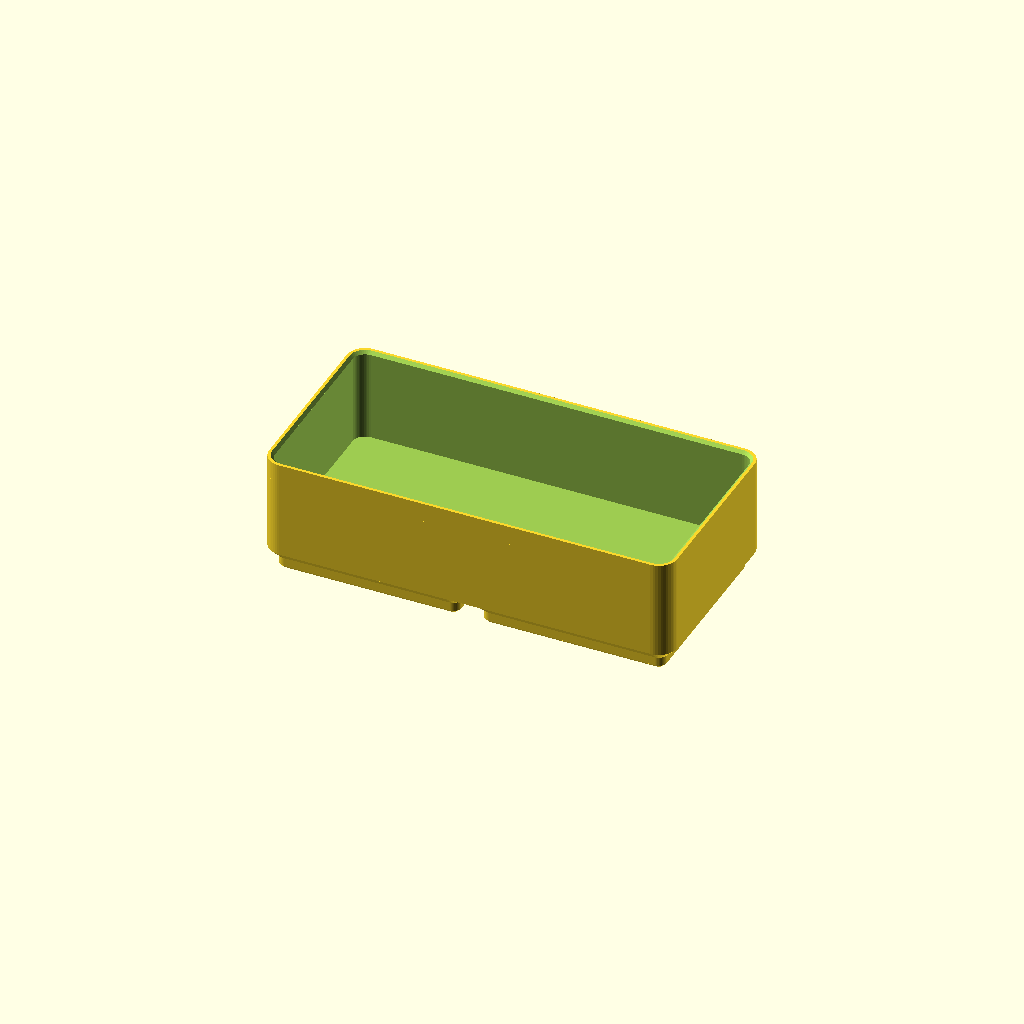
Cell 1: the model at its default parameters.
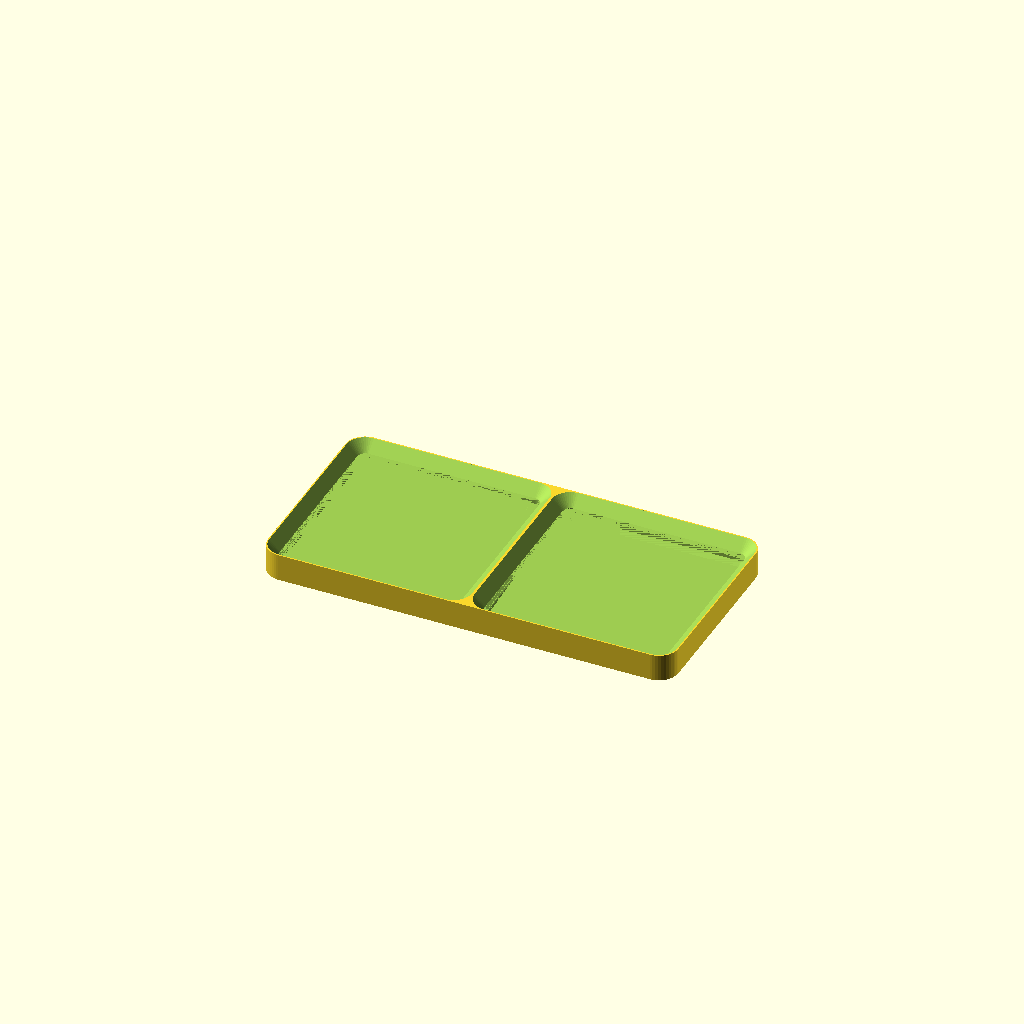
Cell 2: the same model with part = "baseplate".
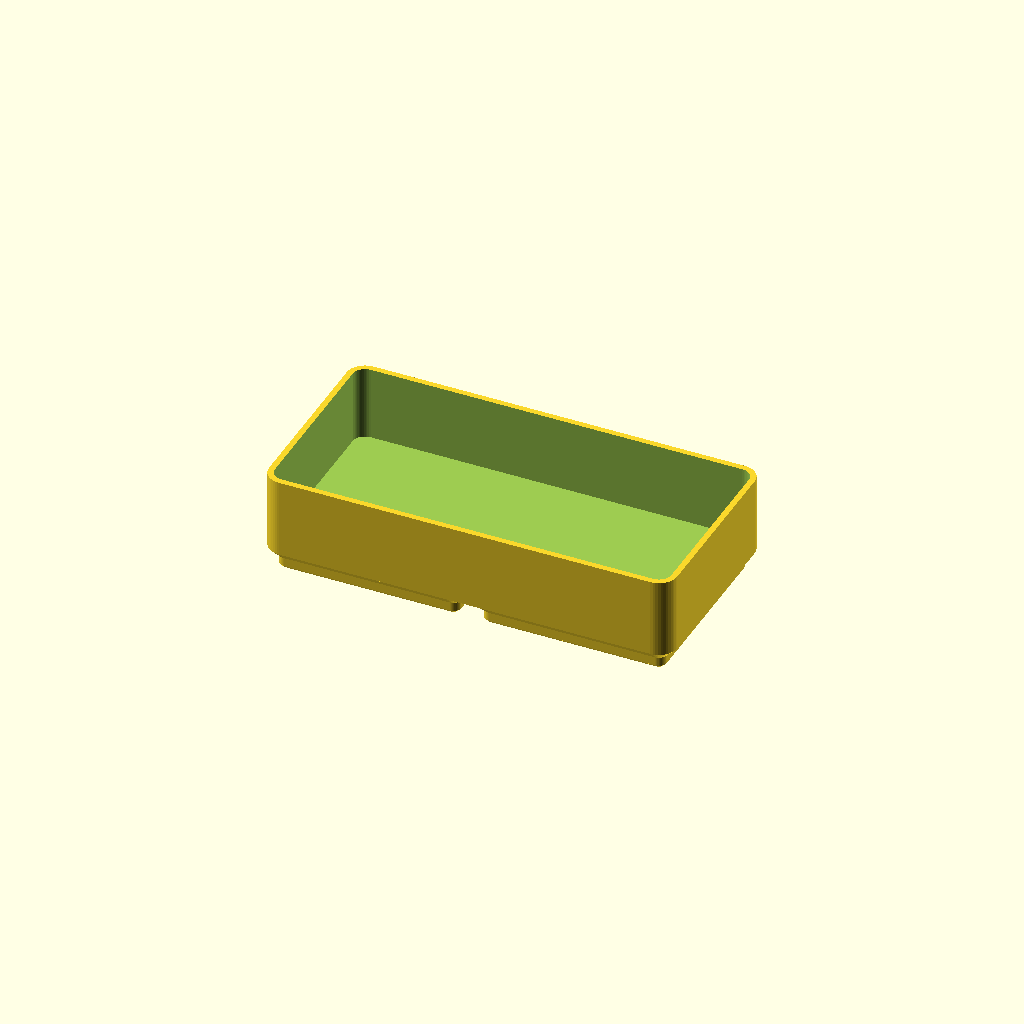
Cell 3: the same model with stacking_lip = false.
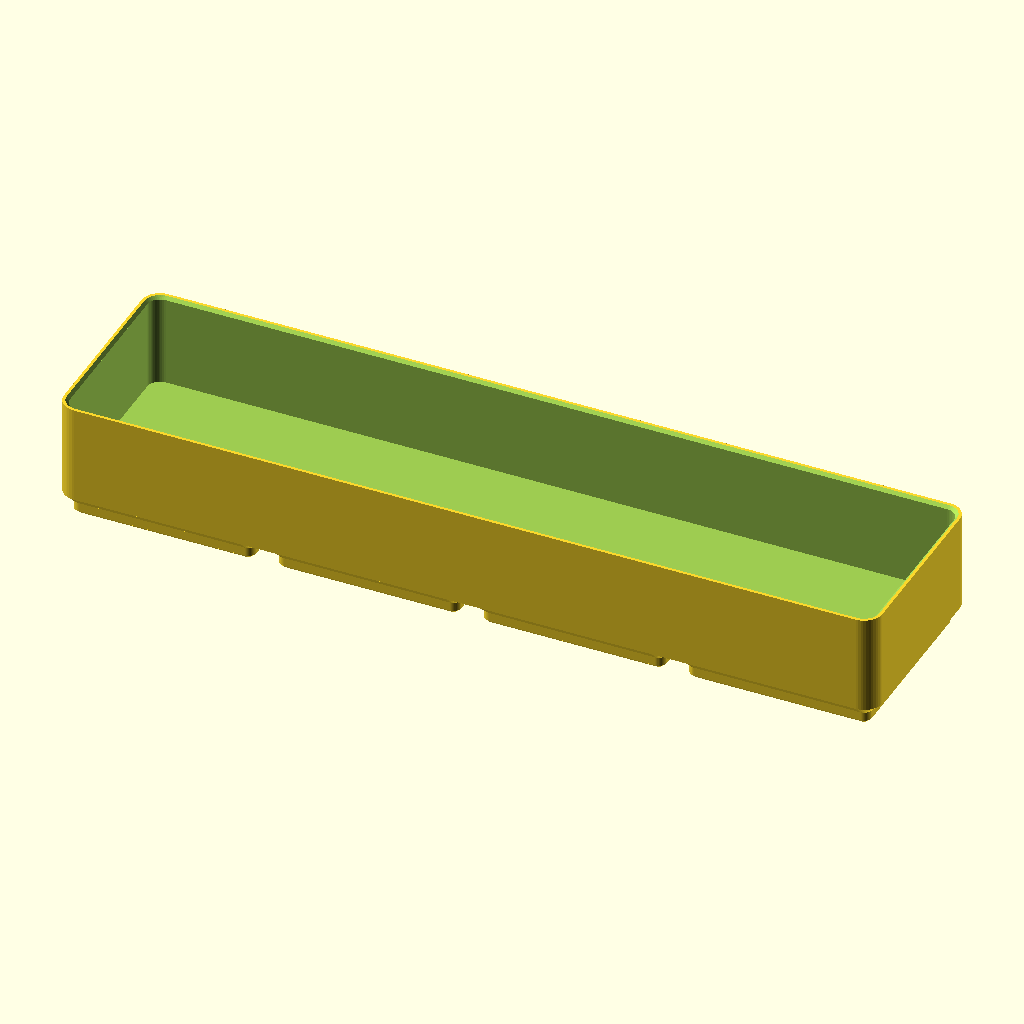
Cell 4: the same model with gx = 4.
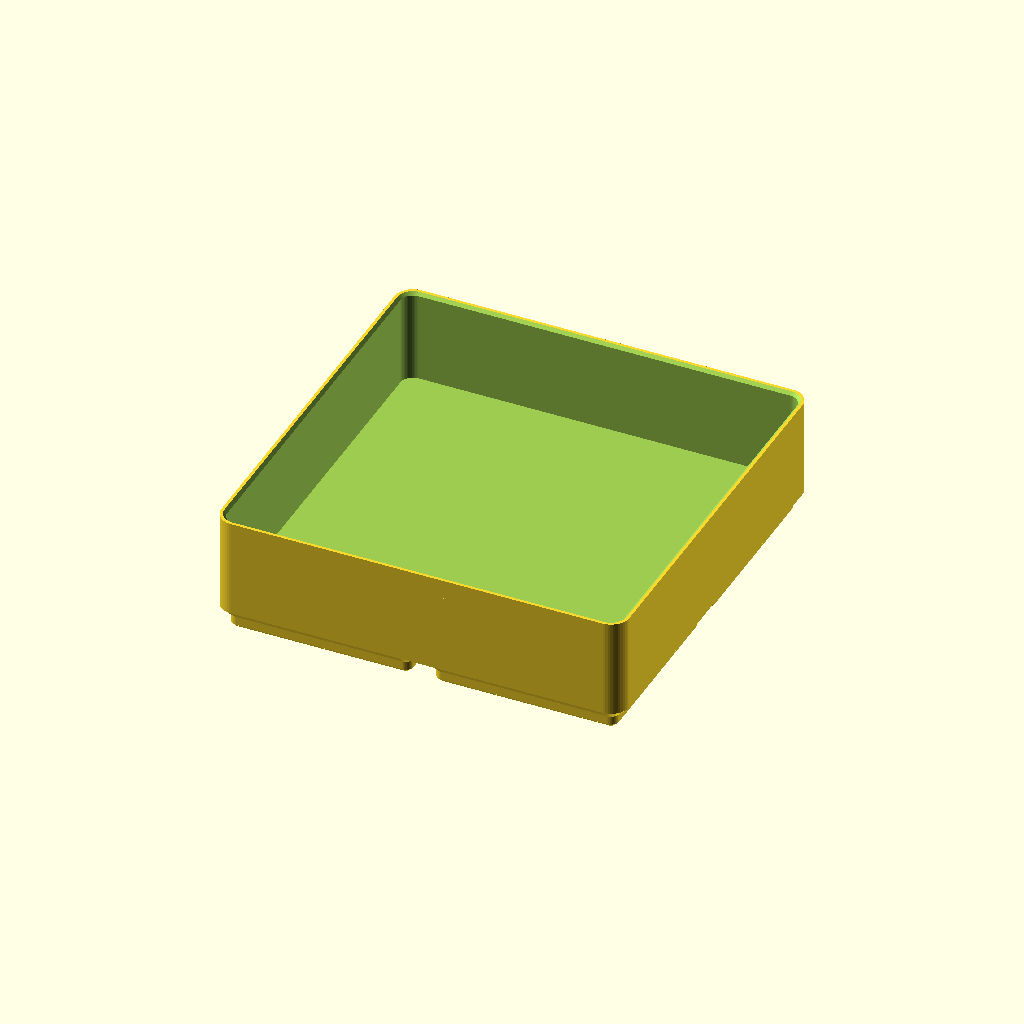
Cell 5: gy = 2 (everything else at default).
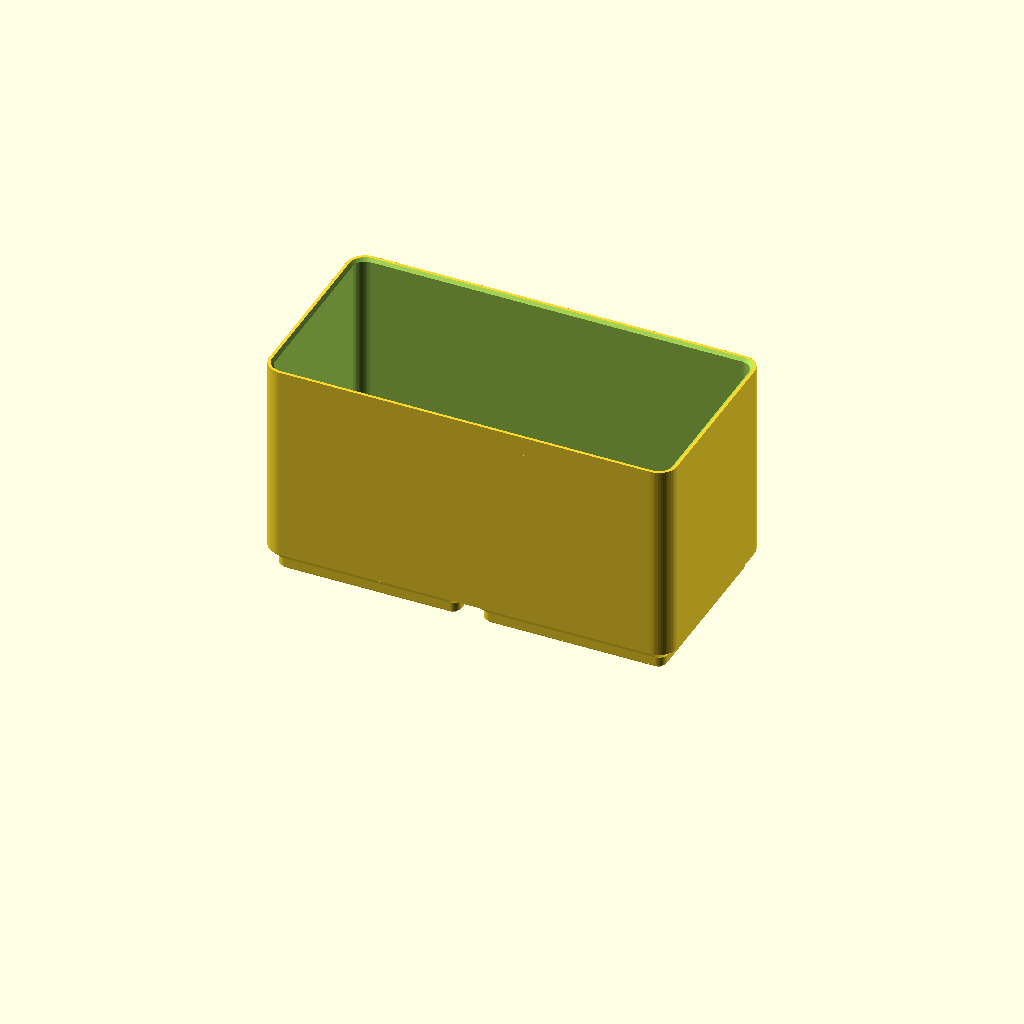
Cell 6 — gh set to 6, the other parameters unchanged.
All cells are drawn from one camera (rotation 55°, 0°, 25°, orthographic, colour scheme Cornfield), so only the parameter changes between them.
The OpenSCAD source (gridfinity.scad):
// ============================================
// Gridfinity Parametric Bin + Baseplate  v1
// 42mm modular storage system (spec by Zack Freedman)
//
// THIS IS GRIDFINITY (42mm grid, bins + baseplates for
// drawer / desktop organization) -- a DIFFERENT system
// from the OpenGrid (28mm wall-mount) files in this repo.
//
// Set `part` below to choose what to render:
//   "bin"       -> a storage bin (gx x gy x gh units)
//   "baseplate" -> a baseplate the bins drop into (gx x gy)
//
// Canonical dimensions (Gridfinity spec):
//   Grid pitch (X/Y) ........ 42.0 mm
//   Height unit (Z) ......... 7.0 mm
//   Bin/foot clearance ...... 0.25 mm per side (0.5 total)
//   Base ("foot") profile, top -> bottom:
//       2.15 mm  45-degree chamfer (top, meets body)
//       1.80 mm  vertical
//       0.80 mm  45-degree chamfer (bottom edge)
//     => base height 4.75 mm, bottom corner radius 0.8 mm
//
// Repo: github.com/johntondreau-png/opengrid-desk-mounts
// ============================================

/* [What to render] */
// Part to generate
part = "bin"; // [bin, baseplate]

/* [Grid Size] */
// Footprint width in grid units (X)
gx = 2;
// Footprint depth in grid units (Y)
gy = 1;
// Bin height in 7mm units (Z) -- ignored for baseplate
gh = 3;

/* [Bin Options] */
// Outer wall thickness (mm)
wall = 1.2;
// Solid floor thickness above the base feet (mm)
floor_th = 1.0;
// Add a stacking lip on top so bins nest when stacked
stacking_lip = true;
// Compartment dividers along X (0 = none)
divx = 0;
// Compartment dividers along Y (0 = none)
divy = 0;
// Divider wall thickness (mm)
div_wall = 1.2;

/* [Baseplate Options] */
// Solid floor under the foot pockets (mm)
bp_floor = 0.8;

/* [Quality] */
// Facets per circle (raise for final render)
$fn = 48;

// ============================================
// Constants (Gridfinity spec -- do not change)
// ============================================
PITCH      = 42.0;          // grid center-to-center
Z_UNIT     = 7.0;           // height unit
CLEAR      = 0.25;          // clearance per side
BODY       = PITCH - 2*CLEAR; // 41.5mm body footprint per cell
R_OUT      = 3.75;          // outer corner radius (top of base / body)

// Base ("foot") profile segment heights, top -> bottom
CH_TOP     = 2.15;          // upper 45deg chamfer
STRAIGHT   = 1.80;          // vertical mid section
CH_BOT     = 0.80;          // lower 45deg chamfer
BASE_H     = CH_TOP + STRAIGHT + CH_BOT;  // 4.75mm

EPS        = 0.01;

// Derived footprint sizes (whole bin)
function fp_w() = gx*PITCH - 2*CLEAR;   // outer width
function fp_d() = gy*PITCH - 2*CLEAR;   // outer depth

// ============================================
// Helpers
// ============================================

// A thin rounded-rectangle plate, centered, side = [w,d], corner r.
module rplate(w, d, r, h = EPS) {
    linear_extrude(height = h)
        offset(r = r) square([w - 2*r, d - 2*r], center = true);
}

// One Gridfinity base "foot", centered on origin.
// Widest face (the top, where it meets the body) is flush at z = 0;
// the foot extends DOWN to z = -BASE_H.
module foot() {
    // sizes at each profile break (square side per single cell)
    s_top = BODY;                 // 41.5  (r = R_OUT = 3.75)
    s_mid = BODY - 2*CH_TOP;      // 37.20 (r = 1.60)
    s_bot = s_mid - 2*CH_BOT;     // 35.60 (r = 0.80)
    r_mid = R_OUT - CH_TOP;       // 1.60
    r_bot = r_mid - CH_BOT;       // 0.80

    // upper chamfer: z = 0 -> z = -CH_TOP
    hull() {
        translate([0, 0, -EPS])      rplate(s_top, s_top, R_OUT);
        translate([0, 0, -CH_TOP])   rplate(s_mid, s_mid, r_mid);
    }
    // vertical mid: z = -CH_TOP -> z = -(CH_TOP+STRAIGHT)
    translate([0, 0, -(CH_TOP + STRAIGHT)])
        rplate(s_mid, s_mid, r_mid, STRAIGHT);
    // lower chamfer: -> z = -BASE_H
    hull() {
        translate([0, 0, -(CH_TOP + STRAIGHT)])     rplate(s_mid, s_mid, r_mid);
        translate([0, 0, -BASE_H + EPS])            rplate(s_bot, s_bot, r_bot);
    }
}

// Centers of every grid cell, used to tile feet / pockets.
module for_each_cell() {
    for (i = [0 : gx-1], j = [0 : gy-1])
        translate([ (i - (gx-1)/2) * PITCH,
                    (j - (gy-1)/2) * PITCH, 0 ])
            children();
}

// ============================================
// BIN
// Feet (z<0) + solid body block (z>0), hollowed into a
// compartment, with optional stacking lip and dividers.
// Overall height = gh * Z_UNIT (feet included).
// ============================================
module bin() {
    body_h = gh*Z_UNIT - BASE_H;   // body sits on top of the feet
    W = fp_w();
    D = fp_d();

    difference() {
        union() {
            // feet, one per grid cell
            for_each_cell() foot();
            // body block
            rplate(W, D, R_OUT, body_h);
            if (stacking_lip) translate([0, 0, body_h]) lip();
        }
        // hollow compartment(s)
        cavity(body_h);
    }
}

// Inner compartment cut (open top), respecting dividers.
module cavity(body_h) {
    iw = W_inner();
    id = D_inner();
    ir = max(R_OUT - wall, 0.1);
    // usable inner footprint, minus floor, open well above the top
    nx = divx + 1;
    ny = divy + 1;
    // size of one compartment opening
    cw = (iw - divx*div_wall) / nx;
    cd = (id - divy*div_wall) / ny;
    for (a = [0 : nx-1], b = [0 : ny-1]) {
        cx = -iw/2 + cw/2 + a*(cw + div_wall);
        cy = -id/2 + cd/2 + b*(cd + div_wall);
        translate([cx, cy, floor_th])
            rplate(cw, cd, min(ir, cw/2 - 0.01, cd/2 - 0.01),
                   body_h);   // extends past top -> open
    }
}

function W_inner() = fp_w() - 2*wall;
function D_inner() = fp_d() - 2*wall;

// Stacking lip: extends the wall up by LIP_H and cuts a 45deg
// funnel into the TOP INNER edge, so the chamfered base feet of
// a bin stacked on top seat into this opening.
// Outer wall stays at full footprint (continues the body wall);
// the inner opening widens toward the top.
LIP_H = CH_TOP + STRAIGHT;   // ~3.95mm rim above the body
module lip() {
    W  = fp_w();
    D  = fp_d();
    iw = W - 2*wall;         // inner bore = matches the cavity
    id = D - 2*wall;
    ir = max(R_OUT - wall, 0.1);
    // funnel: leave ~0.6mm of vertical wall at the very top
    top_wall  = 0.6;
    flare     = wall - top_wall;   // horizontal opening per side
    difference() {
        rplate(W, D, R_OUT, LIP_H);                       // rim outer
        translate([0, 0, -EPS])                           // straight bore
            rplate(iw, id, ir, LIP_H + 2*EPS);
        // 45deg flare on the top inner edge (height == flare)
        translate([0, 0, LIP_H - flare])
            hull() {
                rplate(iw, id, ir);
                translate([0, 0, flare + EPS])
                    rplate(iw + 2*flare, id + 2*flare,
                           min(ir + flare, R_OUT), EPS);
            }
    }
}

// ============================================
// BASEPLATE
// Solid plate with a foot-shaped pocket cut into each cell so
// bins drop in. Full pitch footprint so plates tile seamlessly.
// ============================================
module baseplate() {
    W = gx*PITCH;
    D = gy*PITCH;
    total_h = BASE_H + bp_floor;
    difference() {
        // plate: top face at z = 0, extends down by total_h
        translate([0, 0, -total_h])
            rplate(W, D, R_OUT + CLEAR, total_h);
        // foot-shaped pocket in each cell; lift slightly so the
        // pocket mouth cleanly breaks the plate's top face
        for_each_cell() translate([0, 0, EPS]) foot();
    }
}

// ============================================
// RENDER
// ============================================
if (part == "bin")            bin();
else if (part == "baseplate") baseplate();
Parameter table extracted from the source (name, type, default, range or options):
part: string, default "bin", options "bin", "baseplate"
gx: number, default 2
gy: number, default 1
gh: number, default 3
wall: number, default 1.2
floor_th: number, default 1
stacking_lip: bool, default true
divx: number, default 0
divy: number, default 0
div_wall: number, default 1.2
bp_floor: number, default 0.8
PITCH: number, default 42
Z_UNIT: number, default 7
CLEAR: number, default 0.25
R_OUT: number, default 3.75
CH_TOP: number, default 2.15
STRAIGHT: number, default 1.8
CH_BOT: number, default 0.8
EPS: number, default 0.01
